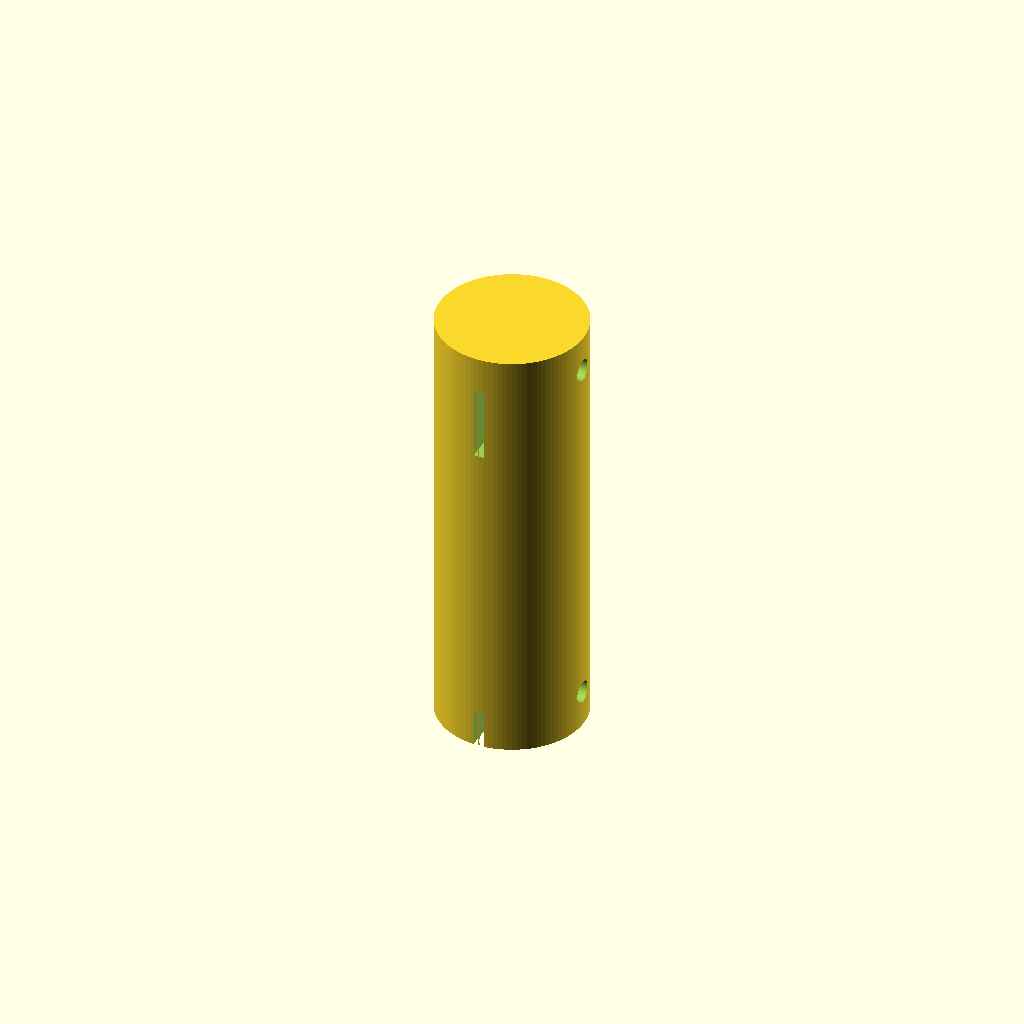
Cell 1: rendered with the file's own defaults.
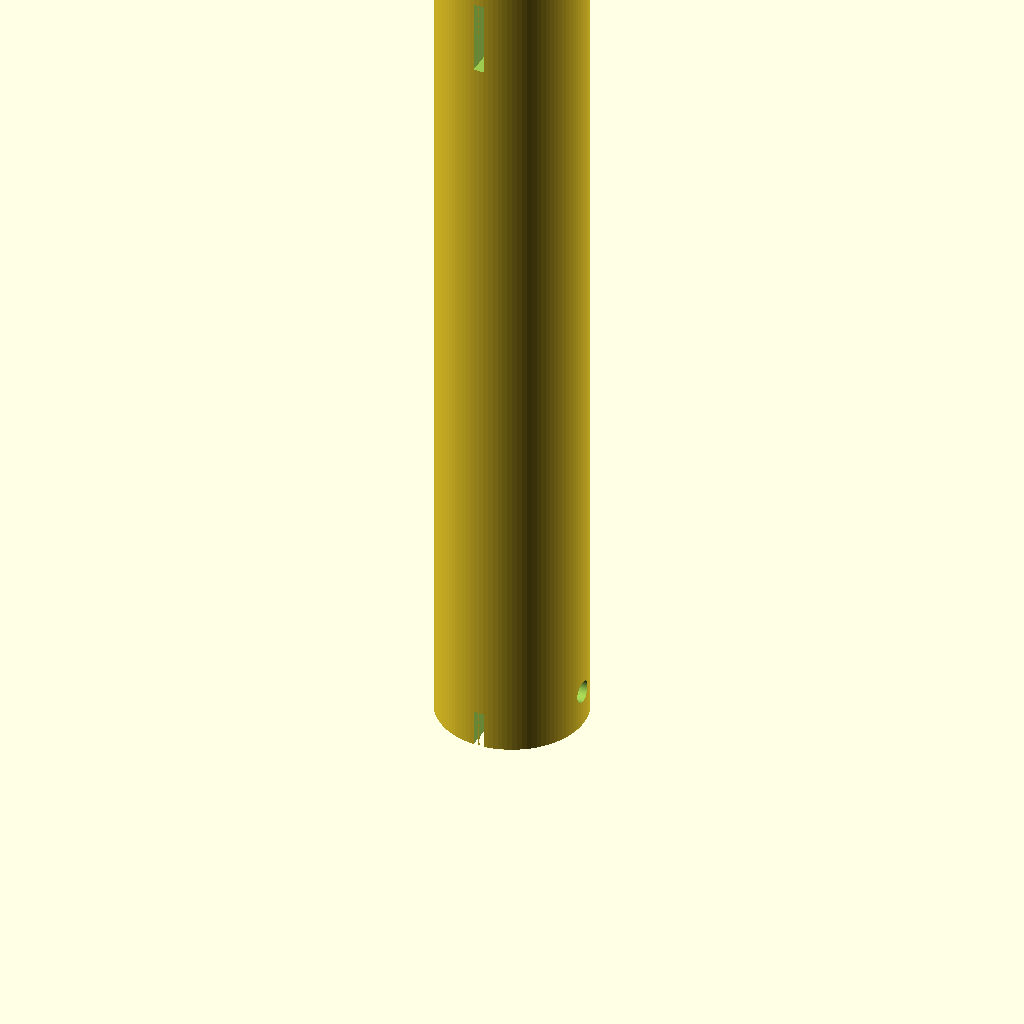
Cell 2: coupling_length = 120 (everything else at default).
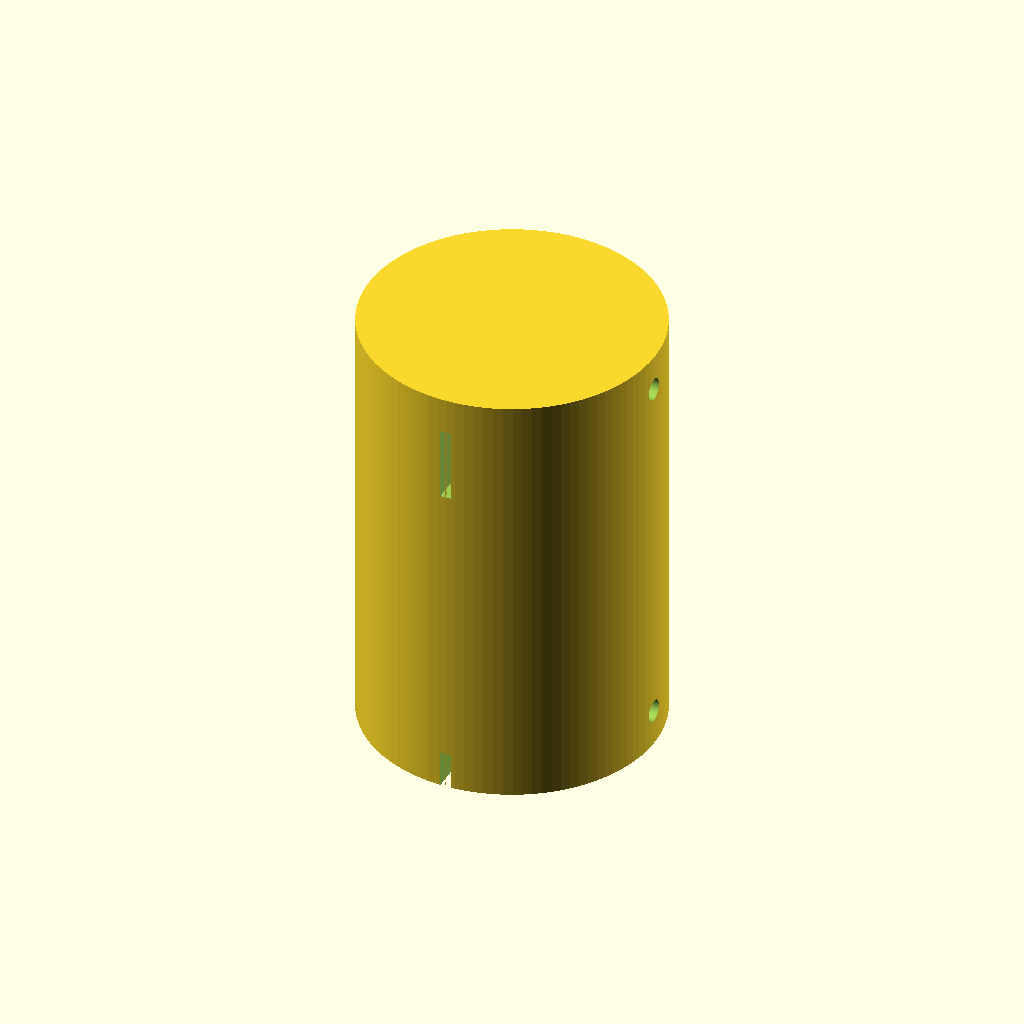
Cell 3: coupling_diameter = 40 (everything else at default).
All cells are drawn from one camera (rotation 55°, 0°, 25°, orthographic, colour scheme Cornfield), so only the parameter changes between them.
The OpenSCAD source (TracePart/objfile_25/output_0/objfile_25.scad):

$fn = 100; // Smoothness

// Parameters
coupling_length = 60;
coupling_diameter = 20;
clamp_length = 10;
flex_length = 40;
slot_width = 1.5;
slot_depth = 5;
screw_hole_diameter = 3;
screw_hole_offset = 5;

// Main body
module central_body() {
    difference() {
        cylinder(h = coupling_length, d = coupling_diameter);
        // Axial slot (for clamping)
        translate([0, 0, 0])
            rotate([0, 0, 0])
                cube([slot_width, coupling_diameter, clamp_length + 0.1], center = true);
        translate([0, 0, coupling_length - clamp_length])
            rotate([0, 0, 0])
                cube([slot_width, coupling_diameter, clamp_length + 0.1], center = true);
        // Flexible slots (simplified as curved cuts)
        for (i = [1:3]) {
            rotate([0, 0, i * 60])
                translate([-slot_depth, -slot_width/2, clamp_length + i * 8])
                    cube([slot_depth * 2, slot_width, 8]);
        }
    }
}

// Fastening screws
module fastening_screw(z_pos) {
    translate([coupling_diameter/2 - screw_hole_offset, 0, z_pos])
        rotate([0, 90, 0])
            cylinder(h = coupling_diameter, d = screw_hole_diameter, center = true);
}

// Assembly
difference() {
    central_body();
    // Top screw
    fastening_screw(clamp_length / 2);
    // Bottom screw
    fastening_screw(coupling_length - clamp_length / 2);
}
Customizer parameters (derived from the source; name, type, default, range or options):
coupling_length: number, default 60
coupling_diameter: number, default 20
clamp_length: number, default 10
flex_length: number, default 40
slot_width: number, default 1.5
slot_depth: number, default 5
screw_hole_diameter: number, default 3
screw_hole_offset: number, default 5
